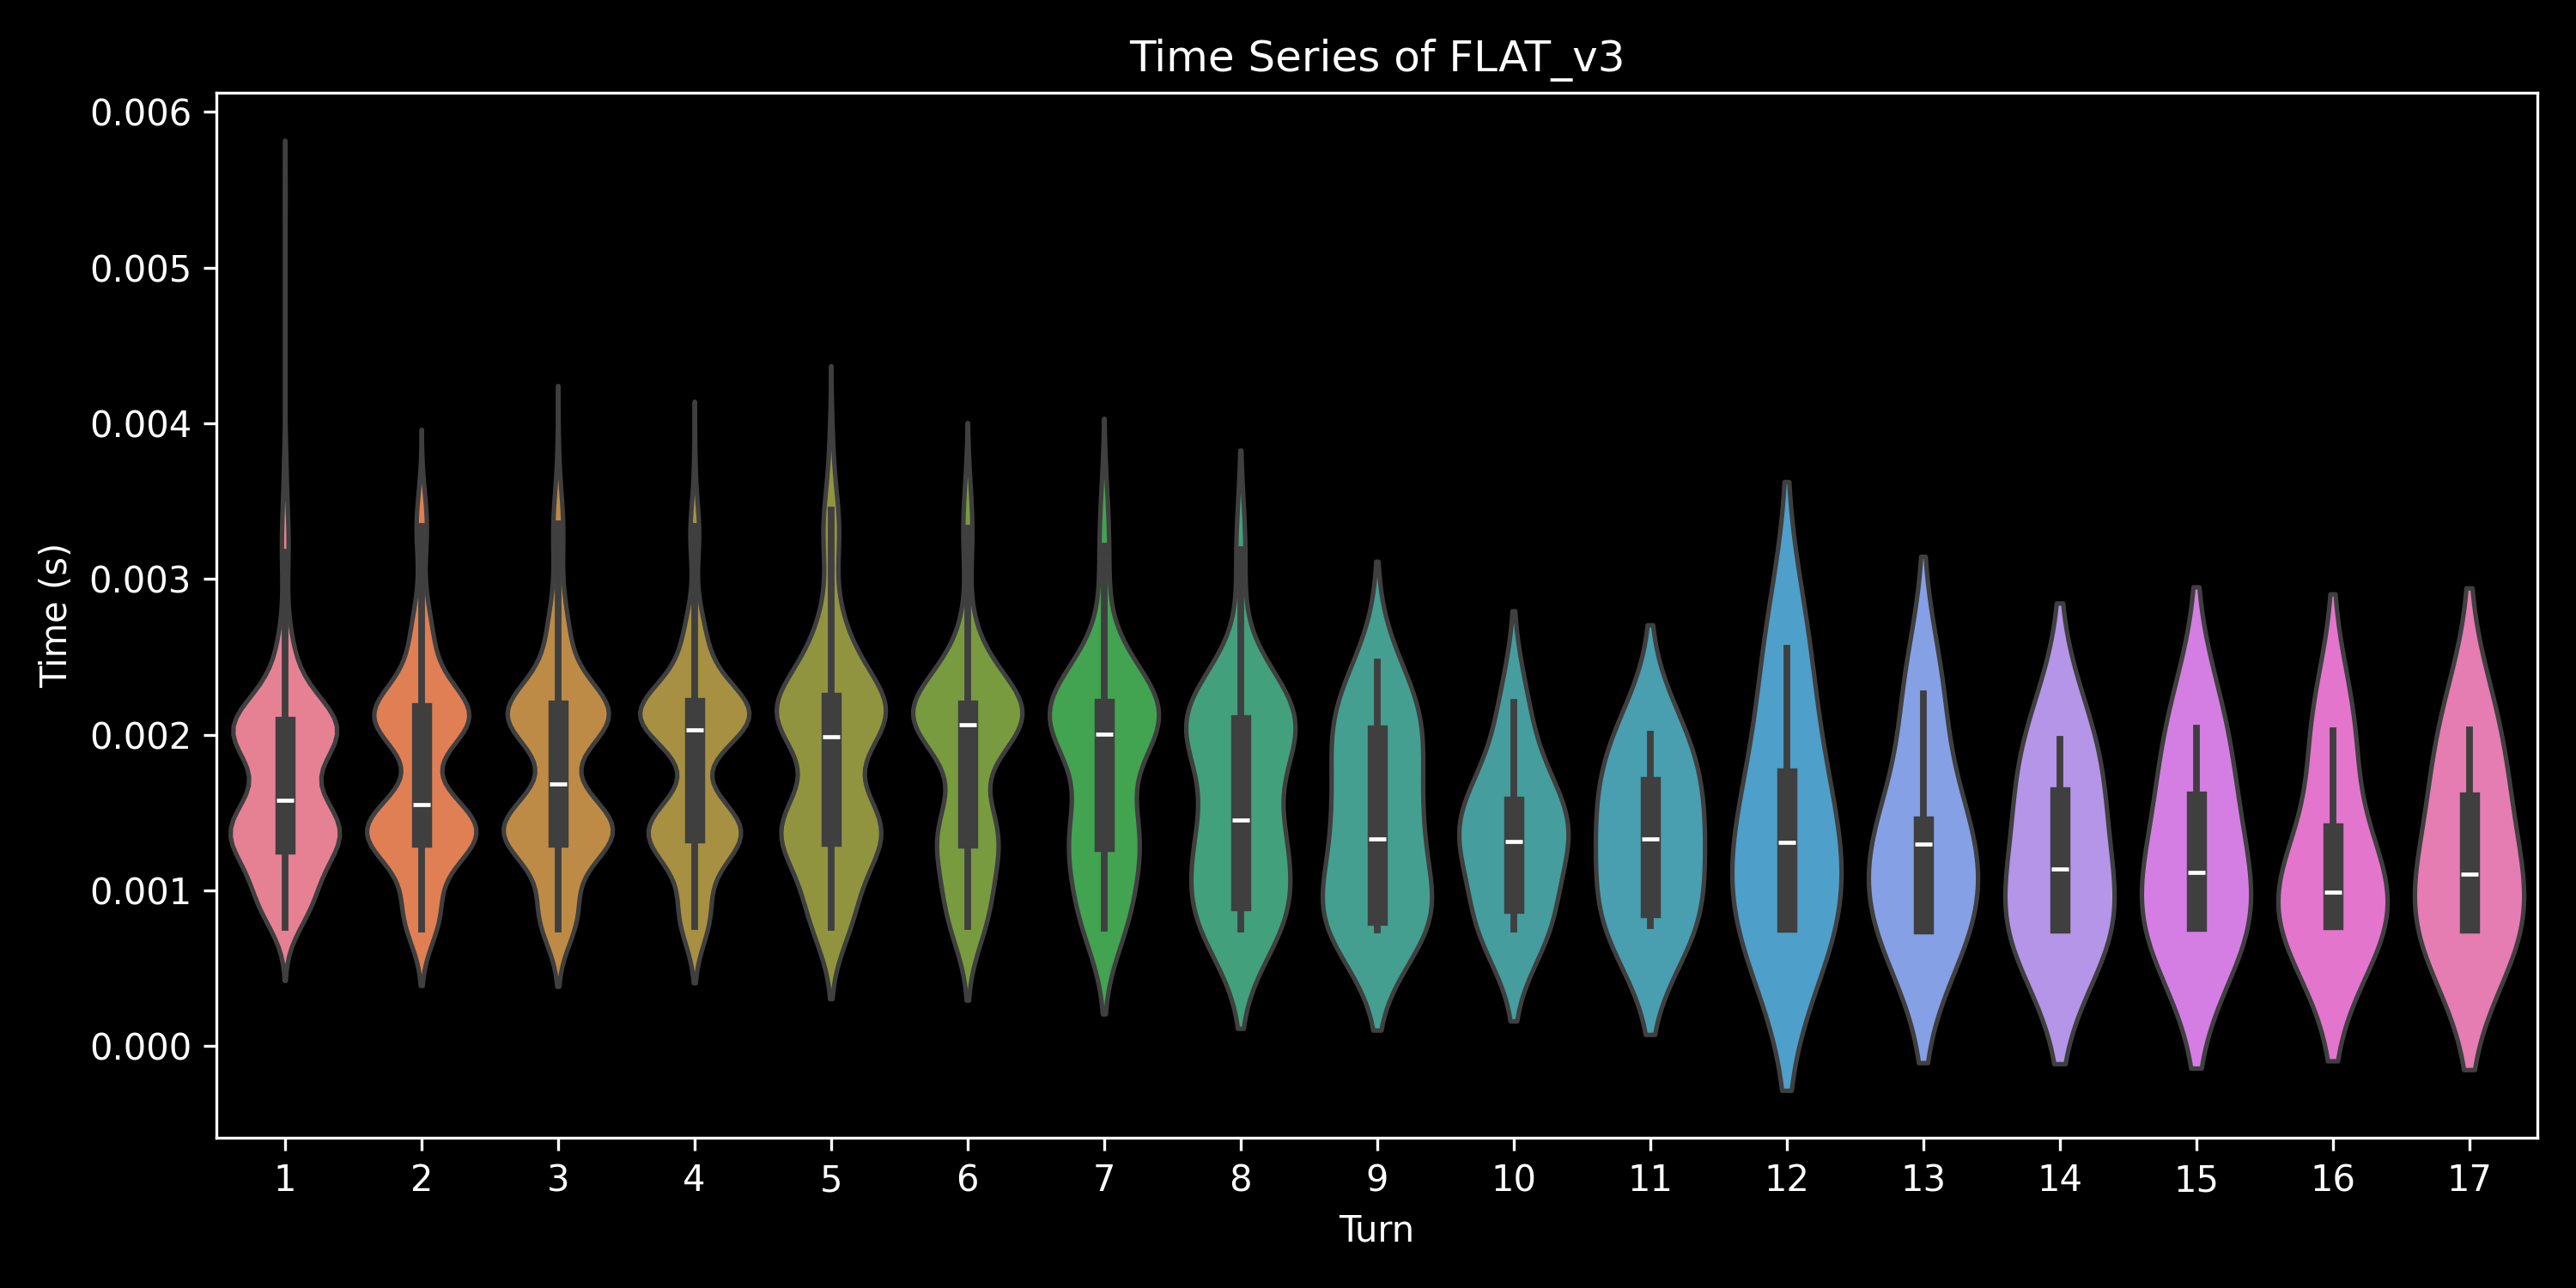

Data behind this chart, as committed beside it:
, 0, 1, 2, 3, 4, 5, 6, 7, 8, 9, 10, 11, 12, 13, 14, 15, 16, 17
0.0, , 0.002225, 0.002442, , , , , , , , , , , , , , , 
1.0, 0.00174, 0.001552, 0.001167, 0.001189, 0.001129, 0.0008094, 0.0007756, 0.0007513, 0.0007484, 0.0007515, , , , , , , , 
2.0, 0.0008314, 0.0007536, 0.000797, , , , , , , , , , , , , , , 
3.0, 0.0007927, 0.0007896, 0.0008023, 0.0008328, 0.000859, , , , , , , , , , , , , 
4.0, 0.0009799, 0.0009055, 0.0009017, , , , , , , , , , , , , , , 
5.0, 0.0008371, 0.0007689, 0.0007775, 0.0007911, 0.0007606, 0.000771, 0.0007606, 0.0007997, 0.0008054, , , , , , , , , 
6.0, 0.0008411, 0.0008206, 0.0008066, 0.0008228, 0.0008481, , , , , , , , , , , , , 
7.0, 0.00085, 0.0008848, 0.0008922, 0.0008841, 0.0008986, 0.0008667, , , , , , , , , , , , 
8.0, 0.001131, 0.0009358, 0.0008137, 0.0007784, , , , , , , , , , , , , , 
9.0, 0.0009265, 0.0007746, 0.0007668, , , , , , , , , , , , , , , 
10.0, 0.0007639, 0.0007737, 0.0008559, 0.0008121, 0.0008051, 0.0008521, 0.0008843, 0.0009363, 0.000947, , , , , , , , , 
11.0, 0.0008528, 0.0008216, 0.0008121, 0.0007918, 0.0008407, 0.0008063, 0.0008624, 0.0008762, 0.0008743, , , , , , , , , 
12.0, 0.0008216, 0.000818, 0.0008287, , , , , , , , , , , , , , , 
13.0, 0.0008359, 0.0008292, 0.0008137, , , , , , , , , , , , , , , 
14.0, 0.0009127, 0.0008285, 0.0007942, 0.0007999, , , , , , , , , , , , , , 
15.0, 0.0009172, 0.0007904, 0.000782, 0.0007906, 0.0008423, 0.0008883, , , , , , , , , , , , 
16.0, 0.0009866, 0.0008793, 0.0008316, 0.0008318, 0.0008287, 0.0007987, , , , , , , , , , , , 
17.0, 0.0008609, 0.0008287, 0.0008264, 0.000819, 0.000818, 0.0008256, 0.000807, 0.0008075, 0.0008097, 0.0007939, 0.0007823, 0.0007863, 0.0007837, 0.0008013, 0.0007668, 0.000782, 0.0007596, 
18.0, 0.0008945, 0.0007982, 0.0007975, 0.0008223, 0.0008066, , , , , , , , , , , , , 
19.0, 0.0009444, 0.0008466, 0.0008371, 0.0008492, , , , , , , , , , , , , , 
20.0, 0.0009377, 0.0008903, 0.0008948, 0.0009427, , , , , , , , , , , , , , 
21.0, 0.0009346, 0.0009327, 0.0008767, , , , , , , , , , , , , , , 
22.0, 0.000967, 0.0009022, 0.0008965, 0.0008969, , , , , , , , , , , , , , 
23.0, 0.0009799, 0.0009234, 0.0008934, 0.0008707, 0.0008788, 0.0008879, , , , , , , , , , , , 
24.0, 0.0009482, 0.0008461, 0.0008874, 0.0008426, 0.0007994, 0.000777, , , , , , , , , , , , 
25.0, 0.0009232, 0.0007794, 0.0007799, 0.0007696, 0.0007837, , , , , , , , , , , , , 
26.0, 0.00085, 0.0008054, 0.0008273, 0.0007837, 0.0008483, 0.0009263, , , , , , , , , , , , 
27.0, 0.0009036, 0.0008731, 0.0009198, 0.0008864, 0.0008466, 0.0009141, , , , , , , , , , , , 
28.0, 0.0008683, 0.0008247, 0.0008228, 0.0008318, 0.000807, 0.0008049, 0.0008163, 0.0008066, 0.0007963, 0.0008025, 0.0007756, 0.0007968, 0.0007758, 0.0007644, 0.0008147, 0.0008245, 0.0007977, 
29.0, 0.0009289, 0.0008776, 0.0009003, 0.0008869, 0.0008624, 0.0008657, 0.0008793, 0.0008166, 0.0007772, , , , , , , , , 
30.0, 0.0008709, 0.0007606, 0.0007613, , , , , , , , , , , , , , , 
31.0, 0.0009058, 0.0007658, 0.0007718, 0.0007718, , , , , , , , , , , , , , 
32.0, 0.001014, 0.0008702, 0.0008605, 0.0008476, , , , , , , , , , , , , , 
33.0, 0.000881, 0.0008833, 0.0008843, , , , , , , , , , , , , , , 
34.0, 0.0009899, 0.0009117, 0.0009167, 0.0009706, 0.0009224, , , , , , , , , , , , , 
35.0, 0.000946, 0.0009239, 0.0008559, 0.0008204, , , , , , , , , , , , , , 
36.0, 0.0009496, 0.0007918, 0.0008092, 0.0008154, , , , , , , , , , , , , , 
37.0, 0.0007832, 0.0008228, 0.0007782, 0.0007784, 0.0007737, , , , , , , , , , , , , 
38.0, 0.0008032, 0.0007677, 0.0007813, 0.0007839, 0.0007682, , , , , , , , , , , , , 
39.0, 0.0008953, 0.0007694, 0.000762, , , , , , , , , , , , , , , 
40.0, 0.0008156, 0.0008175, 0.0009017, 0.0008969, , , , , , , , , , , , , , 
41.0, 0.001026, 0.0008895, 0.0009129, , , , , , , , , , , , , , , 
42.0, 0.0008366, 0.0008402, 0.0008111, 0.0008125, 0.000782, 0.0007677, 0.0007548, , , , , , , , , , , 
43.0, 0.0008852, 0.000751, 0.0007532, 0.0008221, , , , , , , , , , , , , , 
44.0, 0.0009682, 0.0009122, 0.0009155, 0.0008166, , , , , , , , , , , , , , 
45.0, 0.0009589, 0.0007789, 0.0007684, 0.0007789, , , , , , , , , , , , , , 
46.0, 0.0008779, 0.0007851, 0.0007901, , , , , , , , , , , , , , , 
47.0, 0.0009568, 0.0007987, 0.0008149, 0.0008068, , , , , , , , , , , , , , 
48.0, 0.0009365, 0.0007887, 0.0008097, 0.0008018, 0.000818, 0.0008059, , , , , , , , , , , , 
49.0, 0.0009518, 0.0008783, 0.000879, 0.0008891, 0.000886, 0.0008781, 0.000844, 0.0008473, , , , , , , , , , 
0.0, , 0.001424, 0.001416, 0.0014, 0.001711, , , , , , , , , , , , , 
1.0, 0.001647, 0.001458, 0.001336, 0.001493, , , , , , , , , , , , , , 
2.0, 0.001353, 0.001368, 0.001435, , , , , , , , , , , , , , , 
3.0, 0.00138, 0.001387, 0.001411, , , , , , , , , , , , , , , 
4.0, 0.001272, 0.001388, 0.001352, , , , , , , , , , , , , , , 
5.0, 0.001365, 0.001369, 0.001387, 0.001388, 0.001529, 0.00141, , , , , , , , , , , , 
6.0, 0.00134, 0.001431, 0.001383, 0.001401, 0.001412, , , , , , , , , , , , , 
7.0, 0.001751, 0.001471, 0.001183, , , , , , , , , , , , , , , 
8.0, 0.001339, 0.0011, 0.001104, , , , , , , , , , , , , , , 
9.0, 0.001441, 0.001391, 0.001683, , , , , , , , , , , , , , , 
... 390 more rows
